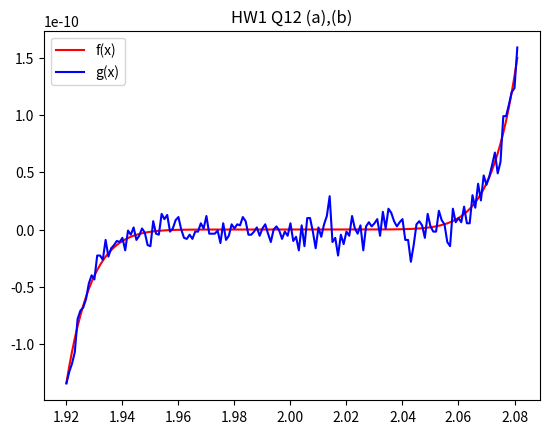

Python code for this plot:
#!/usr/bin/env python3

'''
USAGE: ./hw1q12.py
'''

import numpy as np
np.set_printoptions(precision=3)
np.set_printoptions(suppress=True)
np.set_printoptions(formatter={'float': '{: 0.4f}'.format})

from mpl_toolkits.mplot3d import Axes3D
import matplotlib.pyplot as plt

def f(x):
    return (x-2) ** 9

def g(x):
    return x**9 - 18 * x ** 8 + 144 * x ** 7 - 672 * x ** 6 + 2016 * x ** 5 - 4032 * x ** 4 + 5376 * x ** 3 - 4608 * x ** 2 + 2304 * x - 512

# a
x = [1.92]
while (x[-1] < 2.080):
    x.append(x[-1] + 0.001)

fx = [f(xi) for xi in x]

gx = [g(xi) for xi in x]

plt.plot(x, fx, c = 'r', label='f(x)')
plt.plot(x, gx, c = 'b', label='g(x)')

plt.title('HW1 Q12 (a),(b)')
plt.legend()

plt.show()

# part c:
'''
It is clear that small perturbations in the polynomial expression x value yield non-trivial perturbations in the output g(x)
much more so than the original function f(x)

As the book covers, polynomial rootfinding is ill-conditioned, where small changes in coefficients (or small input perturbations)
can lead to large change in the roots

In other words, the small discrete inputs to g(x) resembling small changes in the coefficients of the polynomial
represent large changes in the roots of the polynomial aka the underlying mathematical function being represented

So when doing discrete calculations of a function it is always better to use an expression of a function
That is well-conditioned (f(x) = (x-2)**9) and avoid one that is not (g(x))
'''